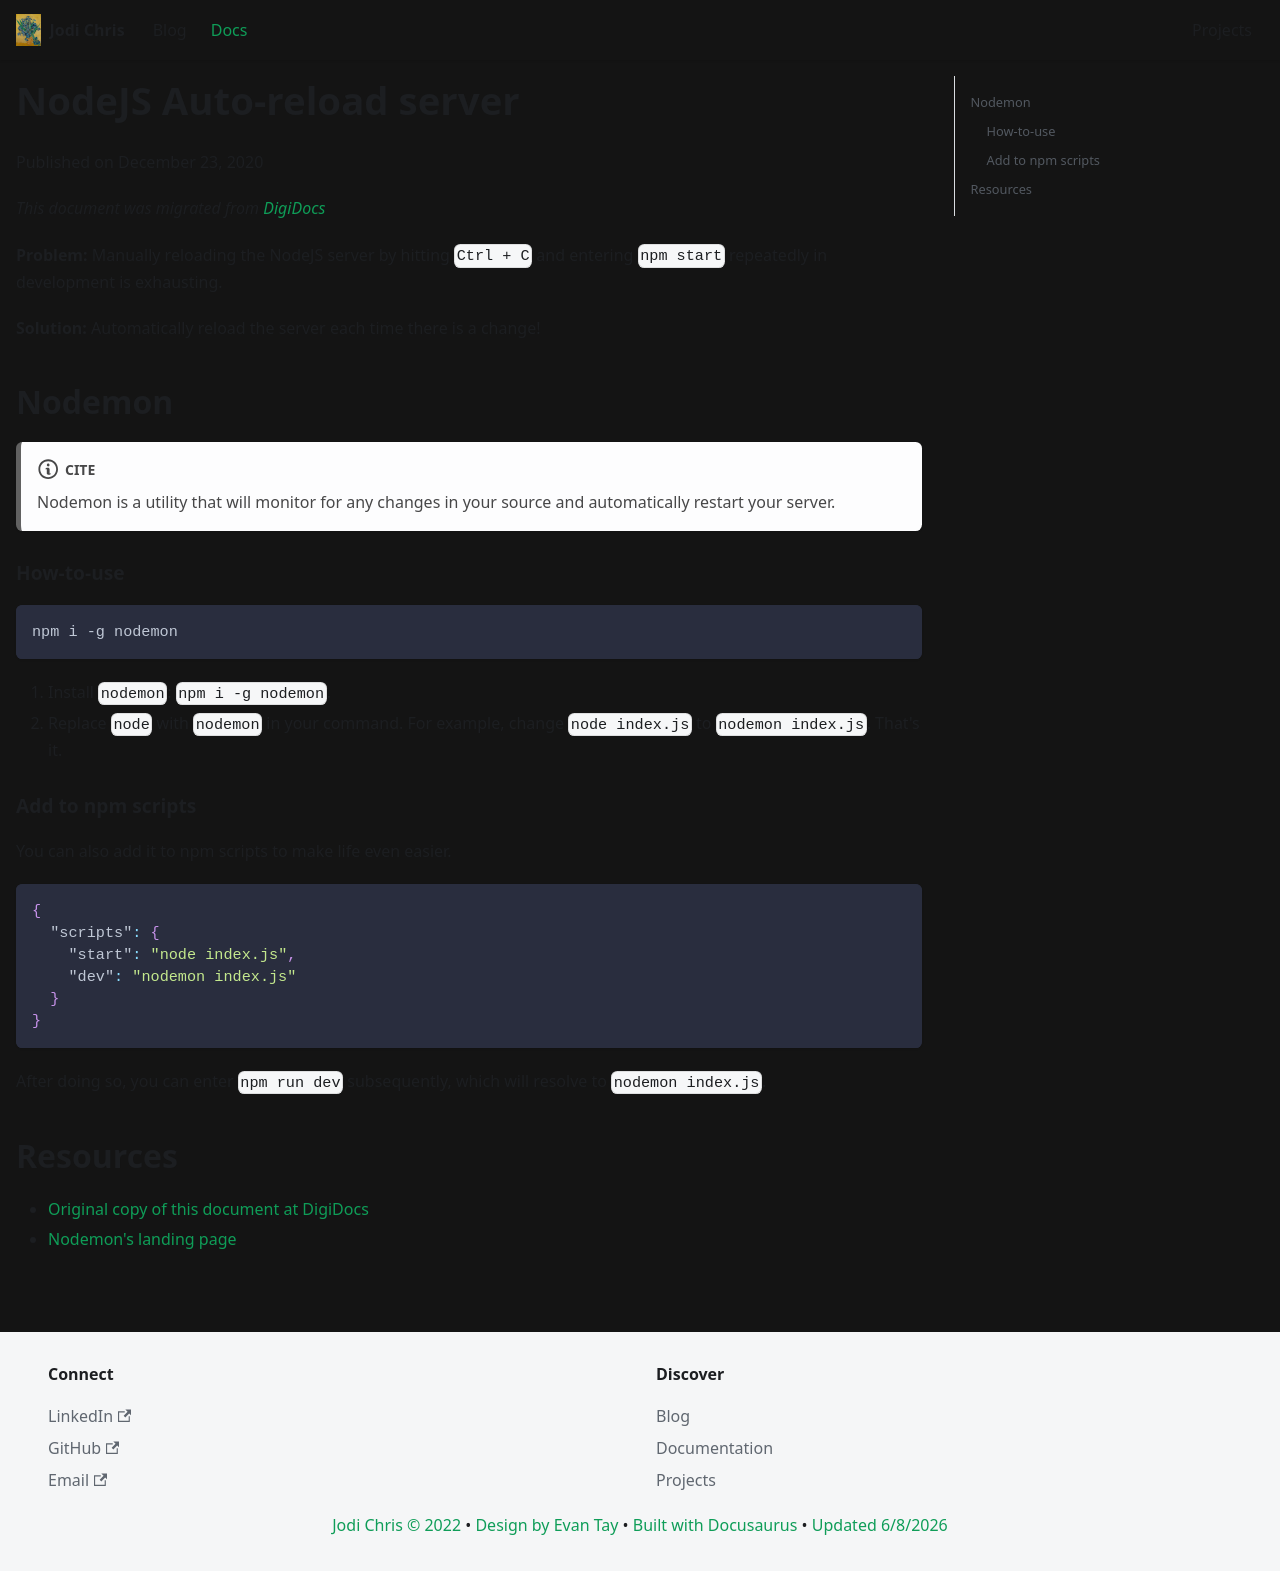

repository: jodichris17/jodichris17.github.io · page: docs/nodejs-auto-reload/index.html · generator: docusaurus

---
title: NodeJS Auto-reload server
---

Published on December 23, 2020

_This document was migrated from [DigiDocs](https://digipie.github.io/digidocs/nodejs/auto-reload/)_

**Problem:** Manually reloading the NodeJS server by hitting `Ctrl + C` and entering `npm start` repeatedly in development is exhausting.

**Solution:** Automatically reload the server each time there is a change!

## Nodemon

:::note Cite

Nodemon is a utility that will monitor for any changes in your source and automatically restart your server.

:::

### How-to-use

```bash
npm i -g nodemon
```

1. Install `nodemon`: `npm i -g nodemon`.
2. Replace `node` with `nodemon` in your command. For example, change `node index.js` to `nodemon index.js`. That's it.

### Add to npm scripts

You can also add it to npm scripts to make life even easier.

```json
{
  "scripts": {
    "start": "node index.js",
    "dev": "nodemon index.js"
  }
}
```

After doing so, you can enter `npm run dev` subsequently, which will resolve to `nodemon index.js`.

## Resources

- [Original copy of this document at DigiDocs](https://digipie.github.io/digidocs/nodejs/auto-reload/)
- [Nodemon's landing page](https://nodemon.io/)
